The GitHub repository sunyongke/woodRecognition contains a labelled image folder "images" with 21 categories: Cassia siamea, Cinnamomum camphora, Dalbergia bariensis, Dalbergia cochinchinensis, Dalbergia fusca, Dalbergia latifolia, Dalbergia odorifera, Dalbergia oliveri, Diospyros ebenum, Excentrodendron hsienmu, Intsia spp, Mesua ferrea, Pterocarpus erinaceus, Pterocarpus indicus, Pterocarpus macrocarpus, Pterocarpus santalinus, Taiwania flousiana, Tectona grandis, Terminalia myriocarpa, Terminalia tomentosa, Xylia dolabriformis. Examples follow, each with its label.

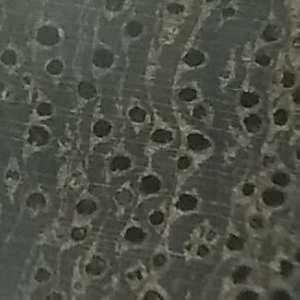
Label: Terminalia tomentosa

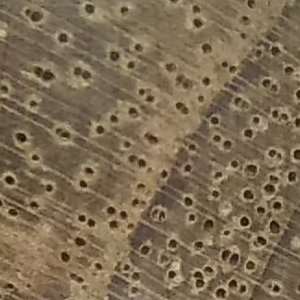
Label: Cinnamomum camphora

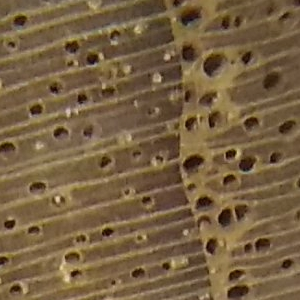
Label: Tectona grandis

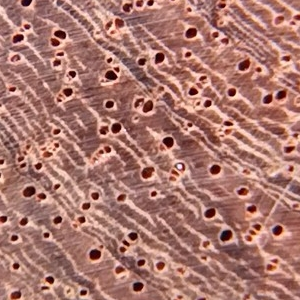
Label: Pterocarpus macrocarpus

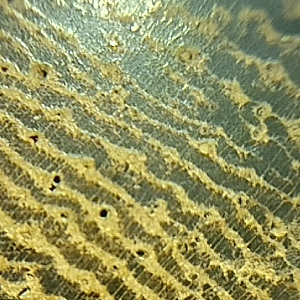
Label: Cassia siamea

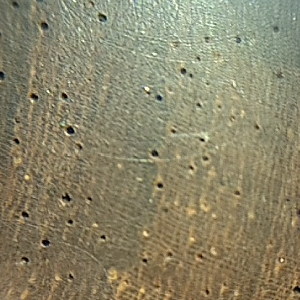
Label: Dalbergia cochinchinensis
